The GitHub repository addy369/Intern_IITB contains a labelled image folder "Data" with 2 categories: benign patches, in situ patches. Examples follow, each with its label.

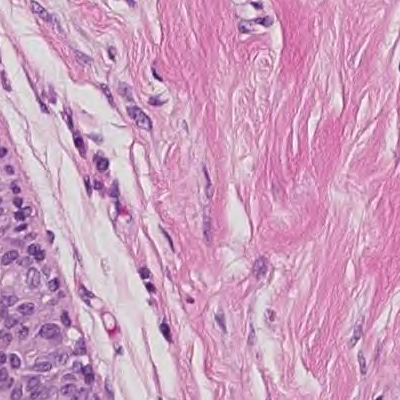
Label: benign patches

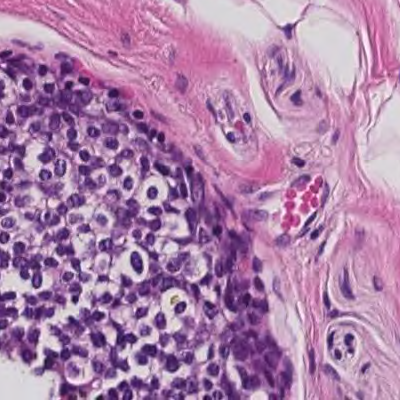
Label: in situ patches

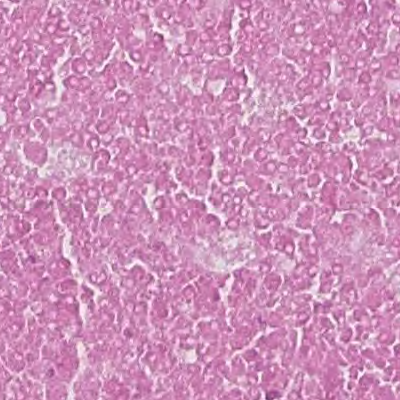
Label: in situ patches

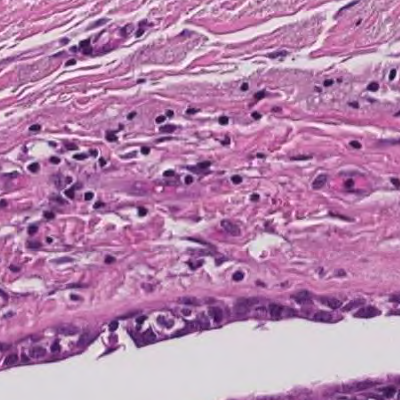
Label: benign patches

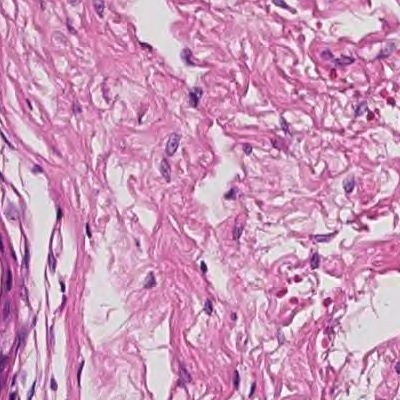
Label: in situ patches

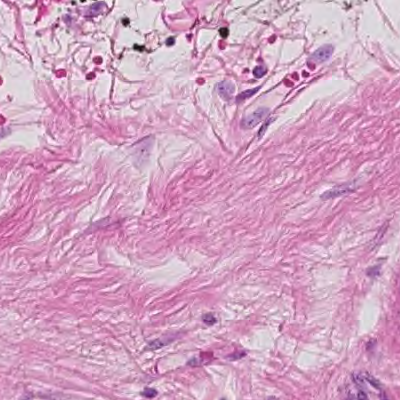
Label: in situ patches
